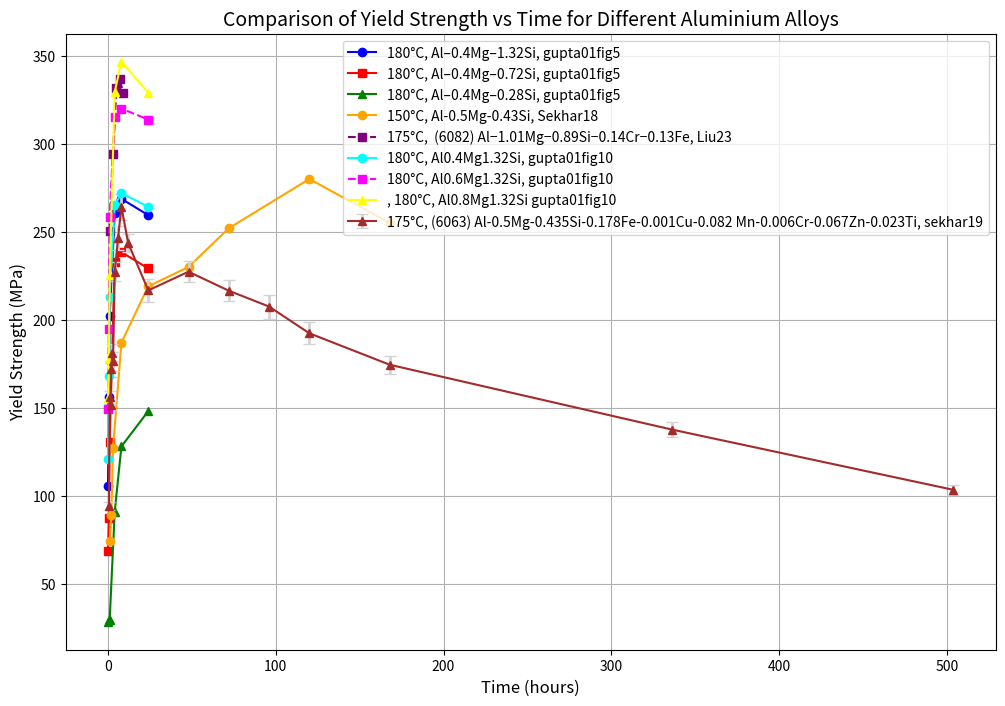

Recreate this plot in Python.
import numpy as np
import matplotlib.pyplot as plt

x1_1 = [0.01, 0.5, 1.00, 4.00, 8.00, 24.0]
y1_1 = [105.53746620455607, 156.35180385548145, 202.2801482183788, 260.42345716276094, 268.7296494801256, 259.4462454581457]
legend1_1 = '180°C, Al–0.4Mg–1.32Si, gupta01fig5'



x2_1 = [0.01, 0.5, 1.00, 4.00, 8.00,  24.0]
y2_1 = [68.40388739380685, 87.45930594972064, 130.45604315665005, 233.0619022052382, 238.4364873666349, 229.15310198324022]
legend2_1 = '180°C, Al–0.4Mg–0.72Si, gupta01fig5'



x3_1 = [0.01, 0.5, 1.00, 4.00, 8.00,  24.0]
y3_1 = [28.338775981430604, 29.31595972816799, 29.31595972816799, 90.87948634047204, 128.01304651263604, 148.0456115381168]
lenged3_1 = '180°C, Al–0.4Mg–0.28Si, gupta01fig5'


x1_2 = np.array([1, 2, 3, 8, 24, 48, 72, 120, 168])
y1_2 = np.array([74, 89, 127, 187, 219, 230, 252, 280, 255])
legend1_2 = "150°C, Al-0.5Mg-0.43Si, Sekhar18"



x2_2 = np.array([1, 3, 5, 7, 9])
y2_2 = np.array([250.3, 294.4, 331.9, 336.8, 329.1])
legend2_2 = "175°C,  (6082) Al−1.01Mg−0.89Si−0.14Cr−0.13Fe, Liu23"



x3_2 = np.array([0.5, 1, 1.5, 2, 2.5, 3, 4, 6, 8, 12, 24, 48, 72, 96, 120, 168, 336, 504])
y3_2 = np.array([94.1, 155.9, 151.5, 172.2, 181.3, 176.3, 227.3, 246.5, 264.3, 243.6, 216.7, 227.3, 216.5, 207.5, 192.3, 174.4, 137.6, 103.3])
e3_2 = np.array([2.5, 3.8, 2.8, 4.5, 4.8, 5.4, 5.3, 6.8, 7.4, 5.1, 6.7, 6.0, 6.1, 6.8, 6.2, 5.2, 4.1, 2.8])
legend3_2 = '175°C, (6063) Al-0.5Mg-0.435Si-0.178Fe-0.001Cu-0.082 Mn-0.006Cr-0.067Zn-0.023Ti, sekhar19'


x1_3 = [0.01, 0.5, 1.00, 4.00, 8.00,  24.0]
y1_3 = [120.95238694978822, 168.09524850419976, 212.85715782182737, 265.238107031074, 271.9047623949346, 264.2857225033156]

legend1_3 = "180°C, Al0.4Mg1.32Si, gupta01fig10"



x2_3 = [0.01, 0.5, 1.00, 4.00, 8.00,  24.0]
y2_3 = [149.04763060992826, 194.76192445531427, 258.57143350198936, 315.23810400353665, 320.00000847710453, 313.8095272118991]
legend2_3 = "180°C, Al0.6Mg1.32Si, gupta01fig10"



x3_3 = [0.01, 0.5, 1.00, 4.00, 8.00,  24.0]
y3_3 = [155.71430413901294, 177.61905745133552, 225.23810218701425, 329.5238174242403, 346.666666262995, 329.04760699513713]
legend3_3 = ", 180°C, Al0.8Mg1.32Si gupta01fig10"



# Create the figure and axis objects
fig, ax = plt.subplots(figsize=(12, 8))

# Plot for set 1
ax.plot(x1_1, y1_1, label=legend1_1, marker='o', color='blue')
ax.plot(x2_1, y2_1, label=legend2_1, marker='s', color='red')
ax.plot(x3_1, y3_1, label=lenged3_1, marker='^', color='green')

# Plot for set 2
ax.plot(x1_2, y1_2, 'o-', label=legend1_2, color='orange')
ax.plot(x2_2, y2_2, 's--', label=legend2_2, color='purple')
ax.errorbar(x3_2, y3_2, yerr=e3_2, fmt='^-', color='brown', ecolor='lightgray', elinewidth=2, capsize=4, label=legend3_2)

# Plot for set 3
ax.plot(x1_3, y1_3, 'o-', label=legend1_3, color='cyan')
ax.plot(x2_3, y2_3, 's--', label=legend2_3, color='magenta')
ax.plot(x3_3, y3_3, '^-', label=legend3_3, color='yellow')

# Set the labels and title
ax.set_xlabel('Time (hours)', fontsize=12)
ax.set_ylabel('Yield Strength (MPa)', fontsize=12)
ax.set_title('Comparison of Yield Strength vs Time for Different Aluminium Alloys', fontsize=14)

# Add grid and legend
ax.grid(True)
ax.legend()

# Show the plot
plt.show()
